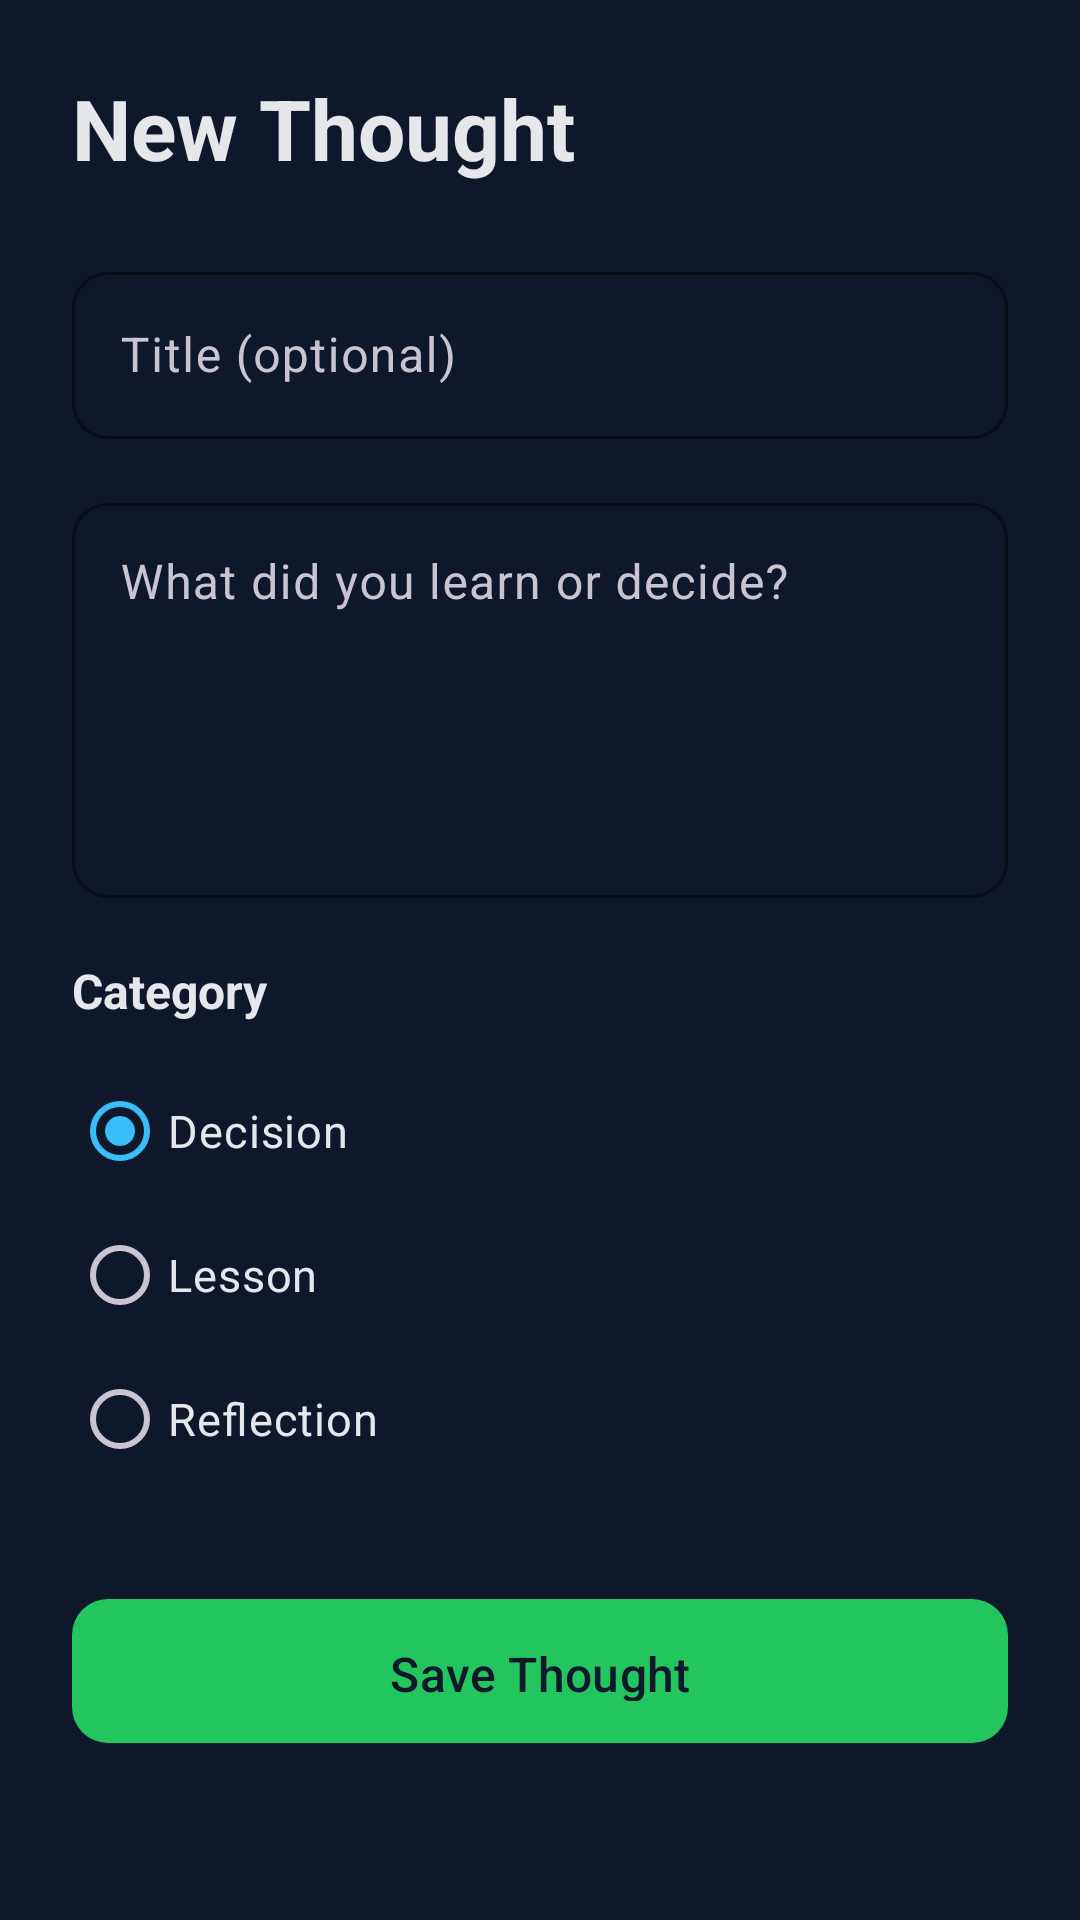

This screen was rendered from an Android layout file. Write that file and the resources it references.
<!-- AndroidManifest.xml: application theme Theme.SecondBrainLite -->
<!-- res/layout/activity_add_thought.xml -->
<?xml version="1.0" encoding="utf-8"?>

<ScrollView 
    xmlns:android="http://schemas.android.com/apk/res/android"
    xmlns:app="http://schemas.android.com/apk/res-auto"
    android:layout_width="match_parent"
    android:layout_height="match_parent"
    android:background="@color/background_dark_navy"
    android:fillViewport="true">

    <LinearLayout
        android:layout_width="match_parent"
        android:layout_height="wrap_content"
        android:orientation="vertical"
        android:padding="24dp">

        
        <TextView
            android:id="@+id/headerTextView"
            android:layout_width="wrap_content"
            android:layout_height="wrap_content"
            android:text="@string/add_thought_title"
            android:textColor="@color/text_off_white"
            android:textSize="28sp"
            android:textStyle="bold"
            android:layout_marginBottom="24dp"/>

        
        <com.google.android.material.textfield.TextInputLayout
            android:layout_width="match_parent"
            android:layout_height="wrap_content"
            style="@style/Widget.SecondBrain.TextInputLayout"
            android:layout_marginBottom="16dp">

            <com.google.android.material.textfield.TextInputEditText
                android:id="@+id/titleEditText"
                android:layout_width="match_parent"
                android:layout_height="wrap_content"
                android:hint="@string/hint_title"
                android:textColor="@color/text_off_white"
                android:textColorHint="@color/text_secondary"
                android:maxLines="1"
                android:imeOptions="actionNext"/>

        </com.google.android.material.textfield.TextInputLayout>

        
        <com.google.android.material.textfield.TextInputLayout
            android:layout_width="match_parent"
            android:layout_height="wrap_content"
            style="@style/Widget.SecondBrain.TextInputLayout"
            android:layout_marginBottom="20dp">

            <com.google.android.material.textfield.TextInputEditText
                android:id="@+id/thoughtEditText"
                android:layout_width="match_parent"
                android:layout_height="wrap_content"
                android:hint="@string/hint_main_thought"
                android:textColor="@color/text_off_white"
                android:textColorHint="@color/text_secondary"
                android:minLines="5"
                android:maxLines="10"
                android:gravity="top"
                android:inputType="textMultiLine|textCapSentences"/>

        </com.google.android.material.textfield.TextInputLayout>

        
        <TextView
            android:layout_width="wrap_content"
            android:layout_height="wrap_content"
            android:text="@string/category_label"
            android:textColor="@color/text_off_white"
            android:textSize="16sp"
            android:textStyle="bold"
            android:layout_marginBottom="12dp"/>

        
        <RadioGroup
            android:id="@+id/categoryRadioGroup"
            android:layout_width="match_parent"
            android:layout_height="wrap_content"
            android:layout_marginBottom="32dp">

            <RadioButton
                android:id="@+id/decisionRadio"
                android:layout_width="wrap_content"
                android:layout_height="wrap_content"
                android:text="@string/category_decision"
                android:textColor="@color/text_off_white"
                android:textSize="15sp"
                android:checked="true"
                android:buttonTint="@color/category_decision"
                android:paddingVertical="8dp"/>

            <RadioButton
                android:id="@+id/lessonRadio"
                android:layout_width="wrap_content"
                android:layout_height="wrap_content"
                android:text="@string/category_lesson"
                android:textColor="@color/text_off_white"
                android:textSize="15sp"
                android:buttonTint="@color/category_lesson"
                android:paddingVertical="8dp"/>

            <RadioButton
                android:id="@+id/reflectionRadio"
                android:layout_width="wrap_content"
                android:layout_height="wrap_content"
                android:text="@string/category_reflection"
                android:textColor="@color/text_off_white"
                android:textSize="15sp"
                android:buttonTint="@color/category_reflection"
                android:paddingVertical="8dp"/>

        </RadioGroup>

        
        <com.google.android.material.button.MaterialButton
            android:id="@+id/saveButton"
            android:layout_width="match_parent"
            android:layout_height="56dp"
            android:text="@string/save_thought"
            style="@style/Widget.SecondBrain.Button"
            android:textSize="16sp"/>

    </LinearLayout>

</ScrollView>
<!-- resources referenced by this layout -->
<resources>
  <color name="background_dark_navy">#0F172A</color>
  <color name="category_decision">#F59E0B</color>
  <color name="category_lesson">#8B5CF6</color>
  <color name="category_reflection">#EC4899</color>
  <color name="text_off_white">#E5E7EB</color>
  <color name="text_secondary">#94A3B8</color>
  <string name="add_thought_title">New Thought</string>
  <string name="category_decision">Decision</string>
  <string name="category_label">Category</string>
  <string name="category_lesson">Lesson</string>
  <string name="category_reflection">Reflection</string>
  <string name="hint_main_thought">What did you learn or decide?</string>
  <string name="hint_title">Title (optional)</string>
  <string name="save_thought">Save Thought</string>
  <style name="Widget.SecondBrain.Button" parent="Widget.Material3.Button">
          <item name="android:textColor">@color/background_dark_navy</item>
          <item name="backgroundTint">@color/secondary_green</item>
          <item name="cornerRadius">12dp</item>
          <item name="android:textAllCaps">false</item>
          <item name="android:paddingTop">14dp</item>
          <item name="android:paddingBottom">14dp</item>
      </style>
  <style name="Widget.SecondBrain.TextInputLayout" parent="Widget.Material3.TextInputLayout.OutlinedBox">
          <item name="boxStrokeColor">@color/primary_soft_blue</item>
          <item name="hintTextColor">@color/text_secondary</item>
          <item name="boxCornerRadiusTopStart">12dp</item>
          <item name="boxCornerRadiusTopEnd">12dp</item>
          <item name="boxCornerRadiusBottomStart">12dp</item>
          <item name="boxCornerRadiusBottomEnd">12dp</item>
      </style>
  <style name="Theme.SecondBrainLite" parent="Base.Theme.SecondBrainLite" />
  <color name="secondary_green">#22C55E</color>
  <color name="primary_soft_blue">#38BDF8</color>
  <style name="Base.Theme.SecondBrainLite" parent="Theme.Material3.Dark.NoActionBar">
          
          <item name="colorPrimary">@color/primary_soft_blue</item>
          <item name="colorPrimaryVariant">@color/primary_soft_blue</item>
          <item name="colorOnPrimary">@color/background_dark_navy</item>
          
          
          <item name="colorSecondary">@color/secondary_green</item>
          <item name="colorSecondaryVariant">@color/secondary_green</item>
          <item name="colorOnSecondary">@color/background_dark_navy</item>
          
          
          <item name="android:colorBackground">@color/background_dark_navy</item>
          <item name="colorSurface">@color/card_background</item>
          <item name="colorOnSurface">@color/text_off_white</item>
          
          
          <item name="android:textColorPrimary">@color/text_off_white</item>
          <item name="android:textColorSecondary">@color/text_secondary</item>
          
          
          <item name="android:statusBarColor">@color/background_dark_navy</item>
          <item name="android:windowLightStatusBar" tools:targetApi="m">false</item>
          
          
          <item name="android:navigationBarColor">@color/background_dark_navy</item>
      </style>
  <color name="card_background">#1E293B</color>
</resources>
